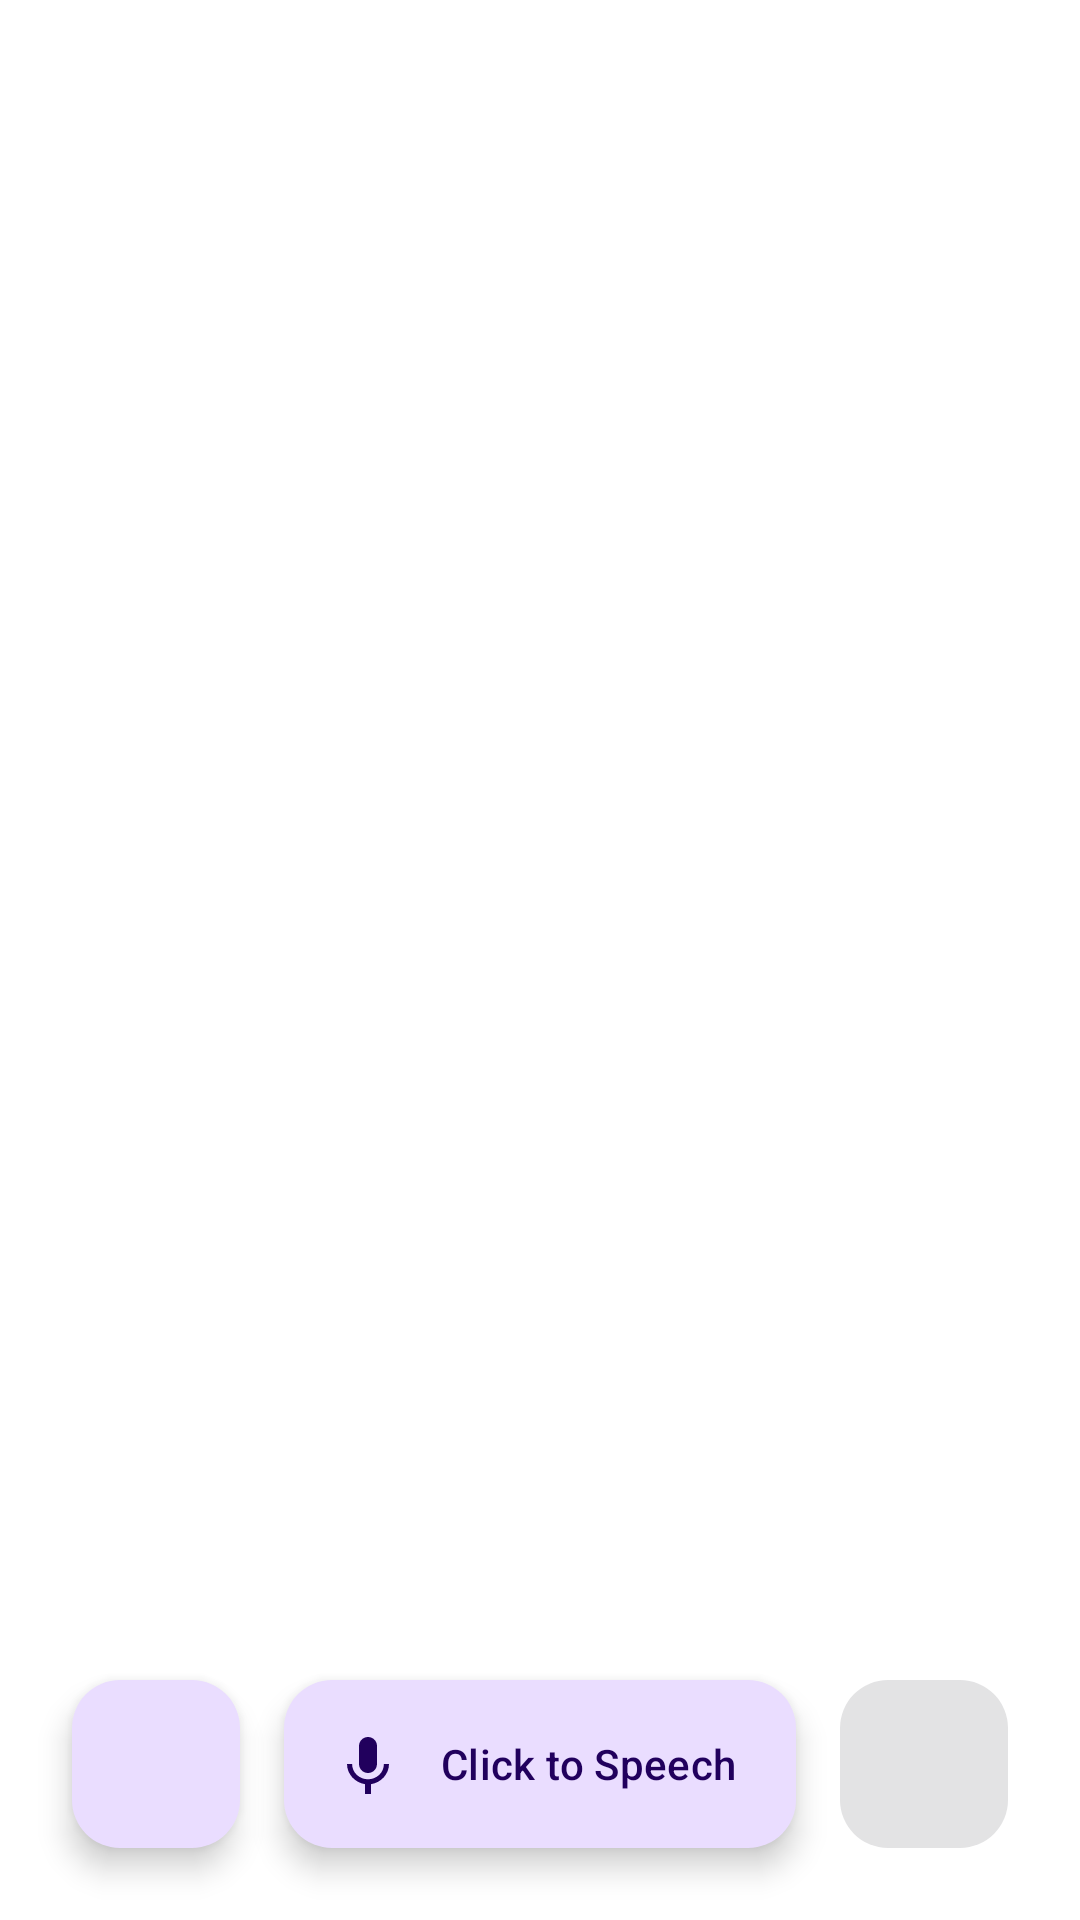

Layout XML and referenced resources for this Android screen:
<!-- AndroidManifest.xml: activity theme Theme.GPTAssistant.Dialog -->
<!-- res/layout/activity_floating.xml -->
<?xml version="1.0" encoding="utf-8"?>
<layout xmlns:android="http://schemas.android.com/apk/res/android"
    xmlns:app="http://schemas.android.com/apk/res-auto"
    xmlns:tools="http://schemas.android.com/tools">

    <data>

    </data>

    <androidx.constraintlayout.widget.ConstraintLayout
        android:layout_width="match_parent"
        android:layout_height="match_parent"
        tools:context=".ui.floating.FloatingActivity">

        <androidx.recyclerview.widget.RecyclerView
            android:id="@+id/recyclerView"
            android:layout_width="0dp"
            android:layout_height="0dp"
            android:layout_margin="@dimen/view_margin_24"
            app:layout_constraintBottom_toTopOf="@+id/execSkill"
            app:layout_constraintEnd_toEndOf="parent"
            app:layout_constraintStart_toStartOf="parent"
            app:layout_constraintTop_toTopOf="parent" />

        <com.google.android.material.button.MaterialButton
            android:id="@+id/execSkill"
            android:layout_width="match_parent"
            android:layout_height="wrap_content"
            android:layout_margin="@dimen/view_margin_24"
            android:visibility="invisible"
            android:text="@string/exec_skill"
            app:layout_constraintBottom_toTopOf="@+id/inputText"
            app:layout_constraintEnd_toEndOf="parent"
            app:layout_constraintStart_toStartOf="parent" />

        <com.google.android.material.textview.MaterialTextView
            android:id="@+id/inputText"
            android:layout_width="0dp"
            android:layout_height="wrap_content"
            android:layout_margin="@dimen/view_margin_24"
            android:foregroundGravity="center"
            android:gravity="center"
            android:maxHeight="@dimen/floating_text_max_height"
            android:textColor="@color/white"
            android:textSize="24sp"
            android:textStyle="bold"
            app:layout_constraintBottom_toTopOf="@+id/speechButton"
            app:layout_constraintEnd_toEndOf="parent"
            app:layout_constraintStart_toStartOf="parent" />

        <com.google.android.material.floatingactionbutton.ExtendedFloatingActionButton
            android:id="@+id/speechButton"
            android:layout_width="wrap_content"
            android:layout_height="wrap_content"
            android:text="@string/click_to_speech"
            app:icon="@drawable/baseline_voice_24"
            android:layout_marginBottom="@dimen/view_margin_24"
            app:layout_constraintBottom_toBottomOf="parent"
            app:layout_constraintEnd_toEndOf="parent"
            app:layout_constraintStart_toStartOf="parent" />

        <com.google.android.material.floatingactionbutton.FloatingActionButton
            android:id="@+id/fabEditText"
            android:layout_width="wrap_content"
            android:layout_height="wrap_content"
            android:layout_margin="@dimen/view_margin_24"
            android:src="@drawable/baseline_keyboard_24"
            app:layout_constraintBottom_toBottomOf="parent"
            app:layout_constraintStart_toStartOf="parent" />

        <com.google.android.material.floatingactionbutton.FloatingActionButton
            android:id="@+id/fabSendMessage"
            android:layout_width="wrap_content"
            android:layout_height="wrap_content"
            android:layout_margin="@dimen/view_margin_24"
            android:src="@drawable/baseline_send_24"
            android:enabled="false"
            app:layout_constraintBottom_toBottomOf="parent"
            app:layout_constraintEnd_toEndOf="parent" />

    </androidx.constraintlayout.widget.ConstraintLayout>
</layout>
<!-- resources referenced by this layout -->
<resources>
  <color name="white">#FFFFFFFF</color>
  <dimen name="floating_text_max_height">160dp</dimen>
  <dimen name="view_margin_24">24dp</dimen>
  <!-- drawable baseline_voice_24 (drawable) -->
  <vector android:height="24dp" android:tint="#000000"
      android:viewportHeight="24" android:viewportWidth="24"
      android:width="24dp" xmlns:android="http://schemas.android.com/apk/res/android">
      <path android:fillColor="@android:color/white" android:pathData="M12,15c1.66,0 2.99,-1.34 2.99,-3L15,6c0,-1.66 -1.34,-3 -3,-3S9,4.34 9,6v6c0,1.66 1.34,3 3,3zM17.3,12c0,3 -2.54,5.1 -5.3,5.1S6.7,15 6.7,12L5,12c0,3.42 2.72,6.23 6,6.72L11,22h2v-3.28c3.28,-0.48 6,-3.3 6,-6.72h-1.7z"/>
  </vector>
  <string name="click_to_speech">Click to Speech</string>
  <string name="exec_skill">Exec</string>
  <style name="Theme.GPTAssistant.Dialog" parent="Theme.Material3.DayNight.Dialog">
          <item name="android:fitsSystemWindows">true</item>
          <item name="android:gravity">bottom</item>
          <item name="android:layout_gravity">bottom</item>
          <item name="android:windowActionBar">false</item>
          <item name="windowNoTitle">true</item>
          <item name="android:background">@null</item>
          <item name="android:windowBackground">@android:color/transparent</item>
      </style>
</resources>
